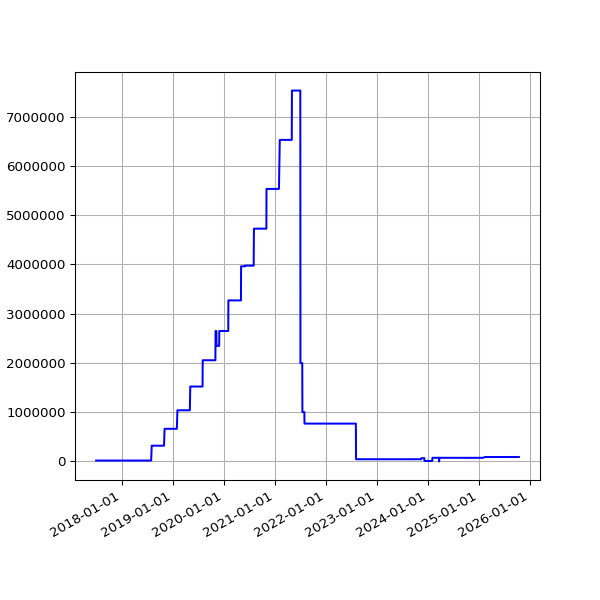

The file beside this chart, header and first rows:
date, value
2017-06-29 05:45:34 +0100, 18302
2017-06-30 06:23:31 +0100, 18302
2017-07-01 05:50:38 +0100, 18302
2017-07-02 05:45:42 +0100, 18302
2017-07-03 05:44:34 +0100, 18302
2017-07-05 05:47:32 +0100, 18302
2017-07-06 06:37:22 +0100, 18302
2017-07-07 06:17:52 +0100, 18302
2017-07-08 06:27:15 +0100, 18302
2017-07-10 05:43:50 +0100, 18302
2017-07-11 06:22:44 +0100, 18302
2017-07-12 07:41:31 +0100, 18302
2017-07-13 05:44:12 +0100, 18302
2017-07-14 06:03:24 +0100, 18302
2017-07-15 06:54:39 +0100, 18302
2017-07-16 05:37:12 +0100, 18302
2017-07-17 05:46:21 +0100, 18302
2017-07-18 05:52:02 +0100, 18302
2017-07-19 05:33:48 +0100, 18302
2017-07-20 05:47:42 +0100, 18302
2017-07-21 05:45:07 +0100, 18302
2017-07-22 05:49:40 +0100, 18302
2017-07-23 05:51:38 +0100, 18302
2017-07-24 05:53:07 +0100, 18302
2017-07-25 05:48:31 +0100, 18302
2017-07-26 05:49:58 +0100, 18302
2017-07-27 05:43:40 +0100, 18302
2017-07-28 05:47:57 +0100, 18302
2017-07-29 05:44:28 +0100, 18302
2017-07-31 05:49:59 +0100, 18302
2017-08-01 06:44:03 +0100, 18302
2017-08-02 06:45:14 +0100, 18302
2017-08-03 06:28:02 +0100, 18302
2017-08-04 06:31:51 +0100, 18302
2017-08-05 06:40:51 +0100, 18302
2017-08-06 06:27:15 +0100, 18302
2017-08-08 06:24:55 +0100, 18302
2017-08-09 06:26:54 +0100, 18302
2017-08-10 06:22:34 +0100, 18302
2017-08-11 06:42:21 +0100, 18302
2017-08-12 05:47:58 +0100, 18302
2017-08-13 07:13:38 +0100, 18302
2017-08-14 05:49:48 +0100, 18302
2017-08-15 05:41:46 +0100, 18302
2017-08-17 05:38:36 +0100, 18302
2017-08-18 05:49:25 +0100, 18302
2017-08-19 05:48:01 +0100, 18302
2017-08-20 05:54:59 +0100, 18302
2017-08-21 05:41:00 +0100, 18302
2017-08-22 05:47:55 +0100, 18302
2017-08-23 05:50:20 +0100, 18302
2017-08-24 05:47:31 +0100, 18302
2017-08-25 05:52:18 +0100, 18302
2017-08-26 05:48:16 +0100, 18302
2017-08-27 05:46:27 +0100, 18302
2017-08-28 05:47:49 +0100, 18302
2017-08-29 05:46:29 +0100, 18302
2017-08-30 05:40:21 +0100, 18302
2017-08-31 05:58:09 +0100, 18302
2017-09-01 05:46:33 +0100, 18302
... 2,008 more rows
